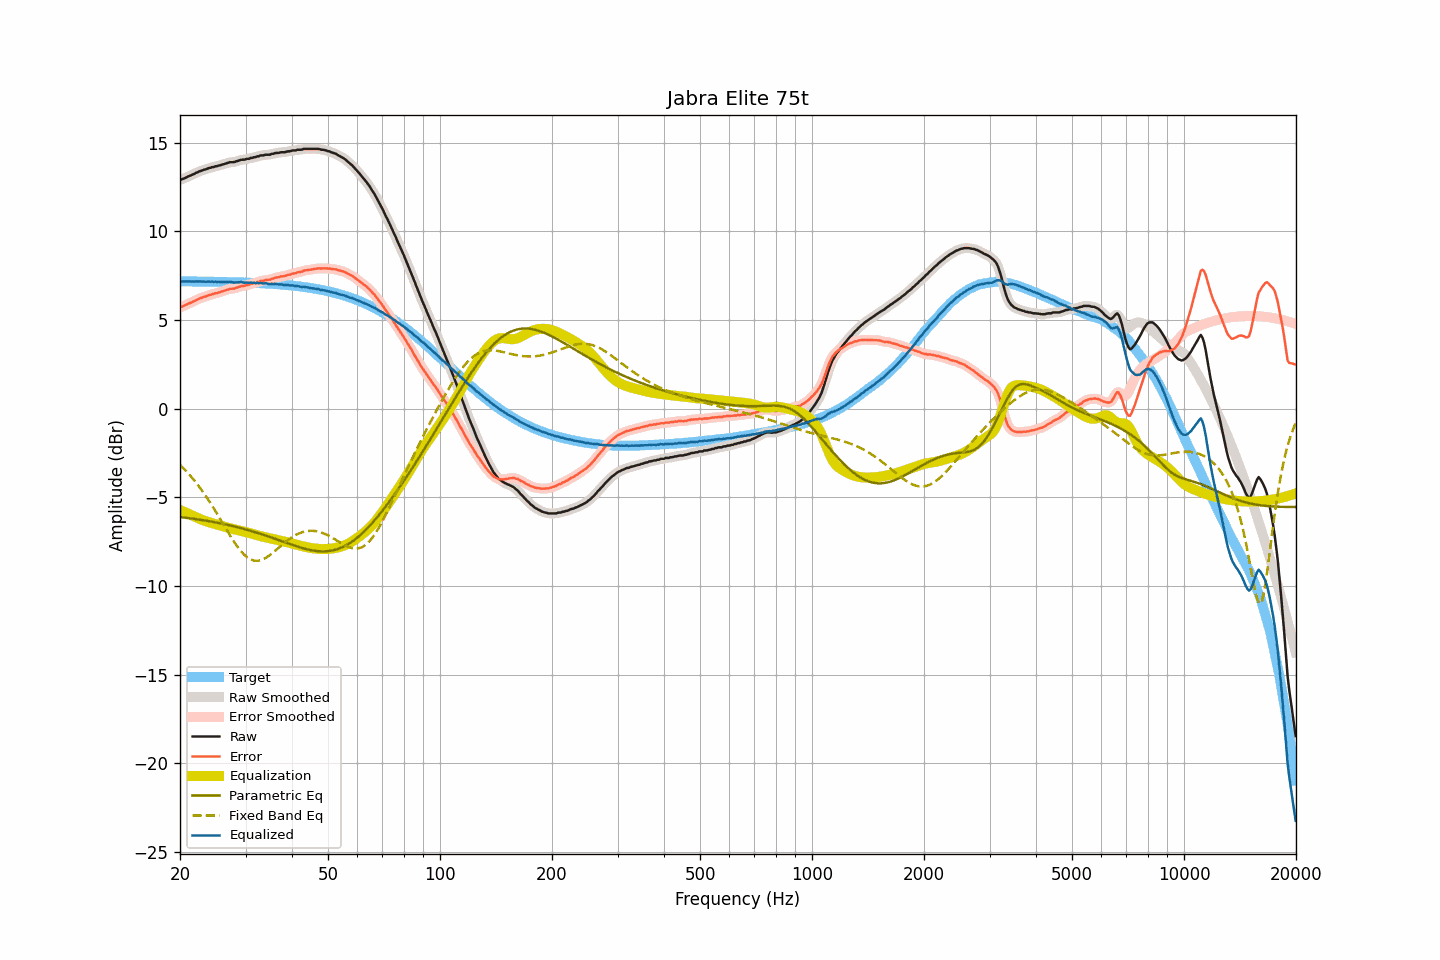

The data file committed next to this chart (first rows):
frequency, raw, smoothed, error, error_smoothed, equalization, parametric_eq, fixed_band_eq, equalized_raw, equalized_smoothed, target
20.00, 12.91, 12.91, 5.72, 5.72, -5.71, -6.11, -3.17, 7.20, 7.20, 7.19
20.20, 12.94, 12.94, 5.75, 5.75, -5.75, -6.12, -3.26, 7.19, 7.19, 7.19
20.40, 12.97, 12.97, 5.79, 5.79, -5.79, -6.13, -3.35, 7.18, 7.18, 7.19
20.61, 13.01, 13.01, 5.83, 5.83, -5.83, -6.14, -3.44, 7.18, 7.18, 7.19
20.81, 13.05, 13.05, 5.87, 5.87, -5.87, -6.16, -3.53, 7.18, 7.18, 7.18
21.02, 13.10, 13.10, 5.92, 5.91, -5.91, -6.17, -3.63, 7.19, 7.18, 7.18
21.23, 13.14, 13.14, 5.96, 5.96, -5.96, -6.18, -3.74, 7.19, 7.18, 7.18
21.44, 13.17, 13.18, 5.99, 6.00, -6.00, -6.19, -3.84, 7.18, 7.18, 7.18
21.66, 13.22, 13.22, 6.04, 6.04, -6.04, -6.20, -3.95, 7.18, 7.18, 7.18
21.87, 13.25, 13.26, 6.07, 6.08, -6.08, -6.22, -4.06, 7.17, 7.18, 7.18
22.09, 13.31, 13.30, 6.13, 6.13, -6.13, -6.23, -4.17, 7.19, 7.18, 7.18
22.31, 13.34, 13.35, 6.16, 6.17, -6.17, -6.24, -4.29, 7.18, 7.18, 7.18
22.54, 13.39, 13.39, 6.21, 6.21, -6.21, -6.26, -4.41, 7.19, 7.18, 7.18
22.76, 13.42, 13.42, 6.25, 6.25, -6.24, -6.27, -4.53, 7.18, 7.18, 7.18
22.99, 13.45, 13.45, 6.28, 6.28, -6.28, -6.28, -4.66, 7.17, 7.18, 7.17
23.22, 13.49, 13.48, 6.32, 6.31, -6.31, -6.30, -4.79, 7.18, 7.17, 7.17
23.45, 13.50, 13.51, 6.33, 6.34, -6.34, -6.31, -4.92, 7.16, 7.17, 7.17
23.69, 13.54, 13.54, 6.37, 6.37, -6.37, -6.33, -5.05, 7.17, 7.17, 7.17
23.92, 13.58, 13.57, 6.41, 6.40, -6.40, -6.34, -5.19, 7.18, 7.17, 7.17
24.16, 13.59, 13.60, 6.42, 6.43, -6.43, -6.36, -5.33, 7.16, 7.17, 7.17
24.40, 13.63, 13.62, 6.47, 6.46, -6.45, -6.38, -5.47, 7.18, 7.17, 7.17
24.65, 13.63, 13.64, 6.47, 6.48, -6.48, -6.39, -5.62, 7.15, 7.16, 7.16
24.89, 13.68, 13.67, 6.52, 6.51, -6.51, -6.41, -5.77, 7.18, 7.16, 7.16
25.14, 13.68, 13.69, 6.52, 6.53, -6.53, -6.43, -5.92, 7.15, 7.16, 7.16
25.39, 13.72, 13.72, 6.56, 6.56, -6.56, -6.45, -6.07, 7.16, 7.16, 7.16
25.65, 13.73, 13.74, 6.57, 6.58, -6.59, -6.46, -6.22, 7.15, 7.15, 7.16
25.91, 13.77, 13.77, 6.62, 6.61, -6.61, -6.48, -6.37, 7.16, 7.15, 7.16
26.16, 13.79, 13.79, 6.64, 6.64, -6.64, -6.50, -6.53, 7.15, 7.15, 7.15
26.43, 13.82, 13.82, 6.67, 6.67, -6.67, -6.52, -6.68, 7.15, 7.15, 7.15
26.69, 13.85, 13.85, 6.70, 6.70, -6.70, -6.54, -6.83, 7.16, 7.15, 7.15
26.96, 13.87, 13.88, 6.72, 6.73, -6.72, -6.56, -6.98, 7.15, 7.16, 7.15
27.23, 13.91, 13.90, 6.77, 6.75, -6.74, -6.58, -7.13, 7.17, 7.16, 7.14
27.50, 13.91, 13.91, 6.77, 6.77, -6.76, -6.60, -7.28, 7.15, 7.14, 7.14
27.77, 13.91, 13.92, 6.77, 6.78, -6.79, -6.62, -7.42, 7.12, 7.13, 7.14
28.05, 13.92, 13.93, 6.78, 6.79, -6.81, -6.65, -7.56, 7.11, 7.12, 7.14
28.33, 13.96, 13.95, 6.83, 6.82, -6.83, -6.67, -7.69, 7.13, 7.12, 7.14
28.62, 13.98, 13.98, 6.85, 6.85, -6.85, -6.69, -7.82, 7.13, 7.13, 7.13
28.90, 14.01, 14.01, 6.88, 6.89, -6.87, -6.71, -7.94, 7.14, 7.14, 7.13
29.19, 14.04, 14.03, 6.91, 6.91, -6.90, -6.74, -8.05, 7.15, 7.14, 7.13
29.48, 14.05, 14.05, 6.93, 6.93, -6.92, -6.76, -8.15, 7.13, 7.13, 7.12
29.78, 14.05, 14.06, 6.93, 6.94, -6.94, -6.79, -8.25, 7.11, 7.12, 7.12
30.08, 14.08, 14.07, 6.96, 6.96, -6.97, -6.81, -8.33, 7.12, 7.11, 7.12
30.38, 14.10, 14.10, 6.99, 6.98, -6.99, -6.84, -8.40, 7.11, 7.11, 7.11
30.68, 14.10, 14.12, 6.99, 7.01, -7.01, -6.86, -8.46, 7.09, 7.11, 7.11
30.99, 14.15, 14.14, 7.04, 7.03, -7.03, -6.89, -8.51, 7.12, 7.11, 7.11
31.30, 14.15, 14.16, 7.05, 7.05, -7.06, -6.92, -8.54, 7.09, 7.10, 7.10
31.61, 14.19, 14.19, 7.09, 7.09, -7.08, -6.95, -8.57, 7.11, 7.10, 7.10
31.93, 14.19, 14.20, 7.10, 7.11, -7.11, -6.97, -8.58, 7.08, 7.09, 7.09
32.24, 14.24, 14.23, 7.15, 7.14, -7.14, -7.00, -8.58, 7.10, 7.09, 7.09
32.57, 14.24, 14.26, 7.16, 7.17, -7.17, -7.03, -8.57, 7.08, 7.09, 7.09
32.89, 14.29, 14.28, 7.21, 7.19, -7.19, -7.06, -8.55, 7.10, 7.09, 7.08
33.22, 14.29, 14.29, 7.21, 7.21, -7.21, -7.09, -8.52, 7.08, 7.08, 7.08
33.55, 14.29, 14.31, 7.22, 7.24, -7.23, -7.12, -8.48, 7.06, 7.08, 7.07
33.89, 14.33, 14.32, 7.26, 7.25, -7.25, -7.15, -8.43, 7.08, 7.07, 7.07
34.23, 14.33, 14.32, 7.27, 7.26, -7.27, -7.18, -8.38, 7.06, 7.06, 7.06
34.57, 14.33, 14.34, 7.28, 7.28, -7.29, -7.21, -8.32, 7.04, 7.05, 7.06
34.92, 14.33, 14.34, 7.28, 7.29, -7.31, -7.24, -8.25, 7.02, 7.04, 7.05
35.27, 14.38, 14.37, 7.34, 7.32, -7.33, -7.27, -8.18, 7.05, 7.04, 7.04
35.62, 14.38, 14.39, 7.34, 7.35, -7.35, -7.31, -8.11, 7.03, 7.04, 7.04
35.97, 14.42, 14.41, 7.39, 7.38, -7.37, -7.34, -8.03, 7.05, 7.04, 7.03
... 635 more rows
